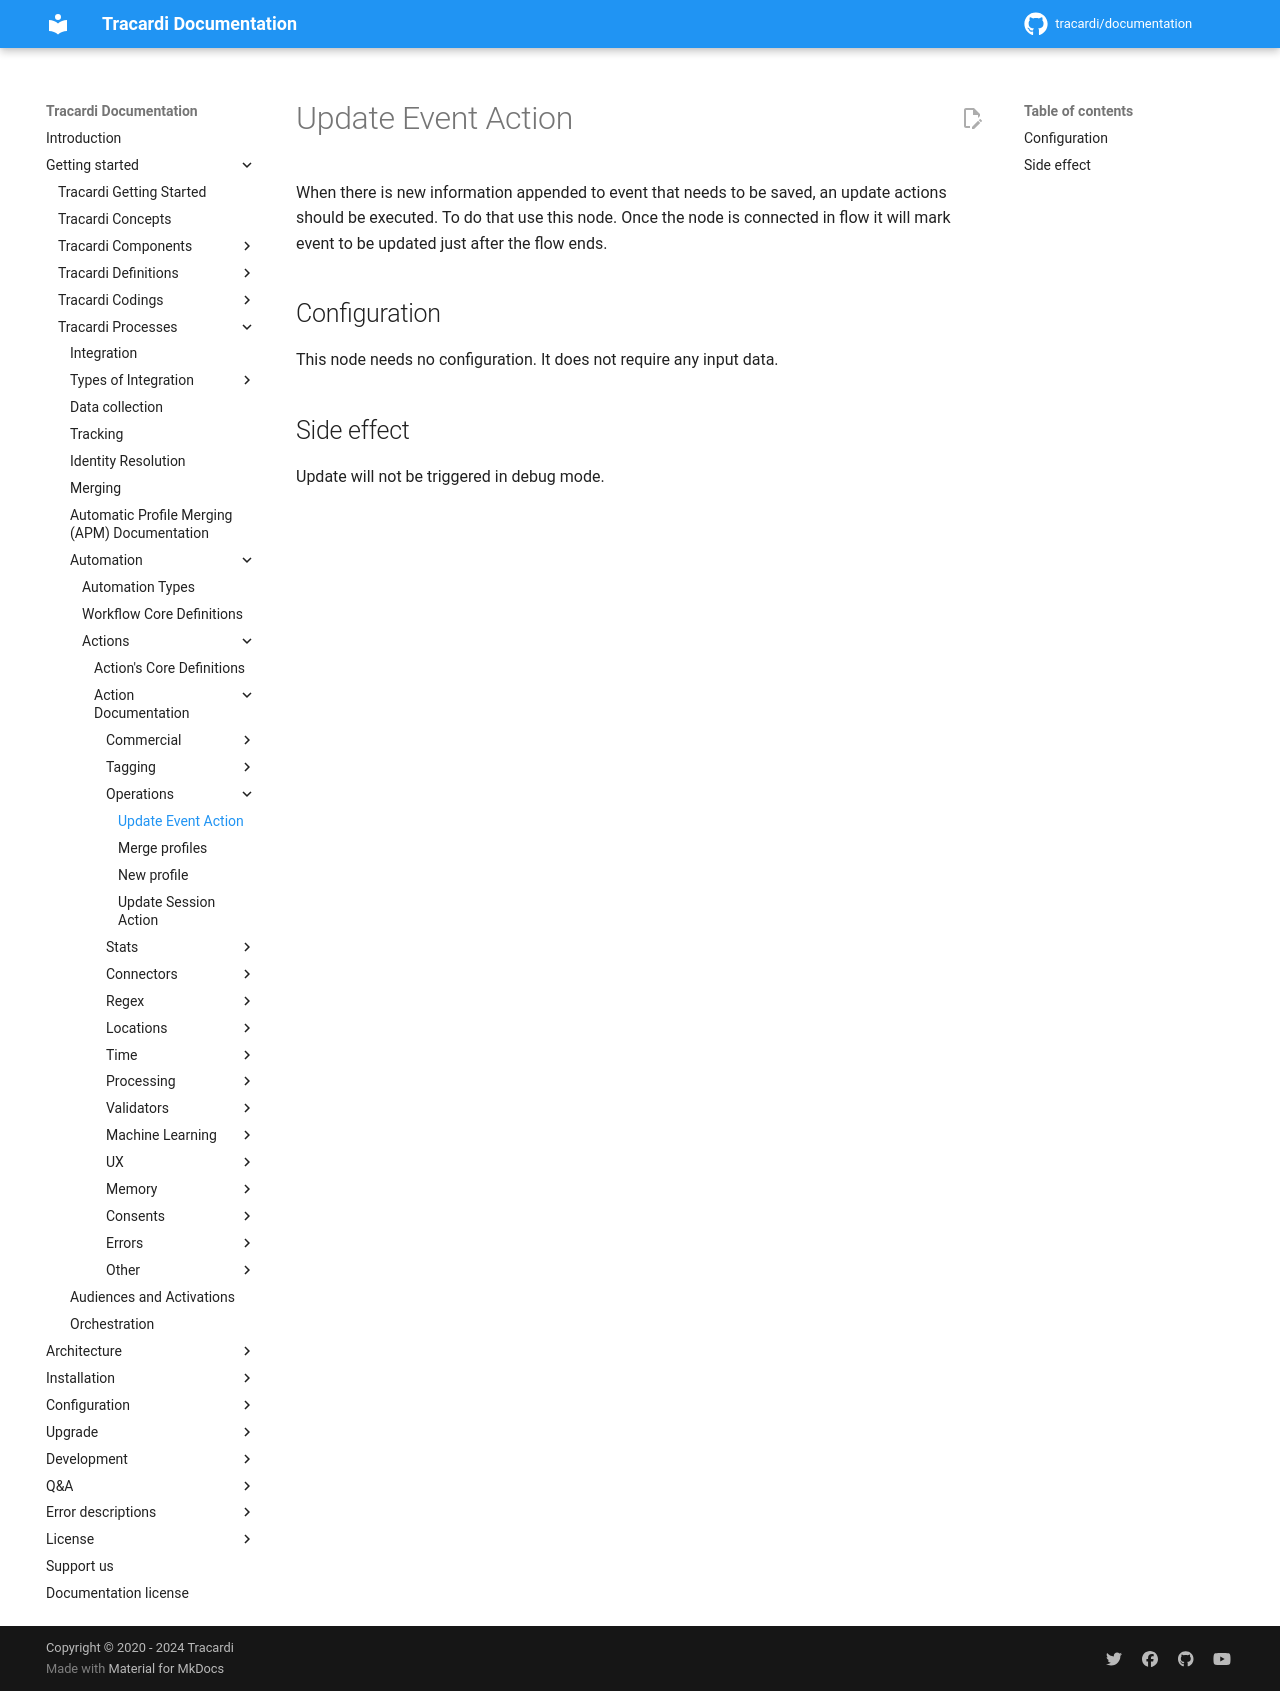

repository: Tracardi/documentation · page: 1.1.x/getting_started/processes/workflow/actions/update_profile_action/index.html · generator: mkdocs

# Update Event Action

When there is new information appended to event that needs to be saved, an update actions should be executed. 
To do that use this node. Once the node is connected in flow it will mark event to be updated just after the flow ends.   

## Configuration

This node needs no configuration. It does not require any input data. 

## Side effect

Update will not be triggered in debug mode.
